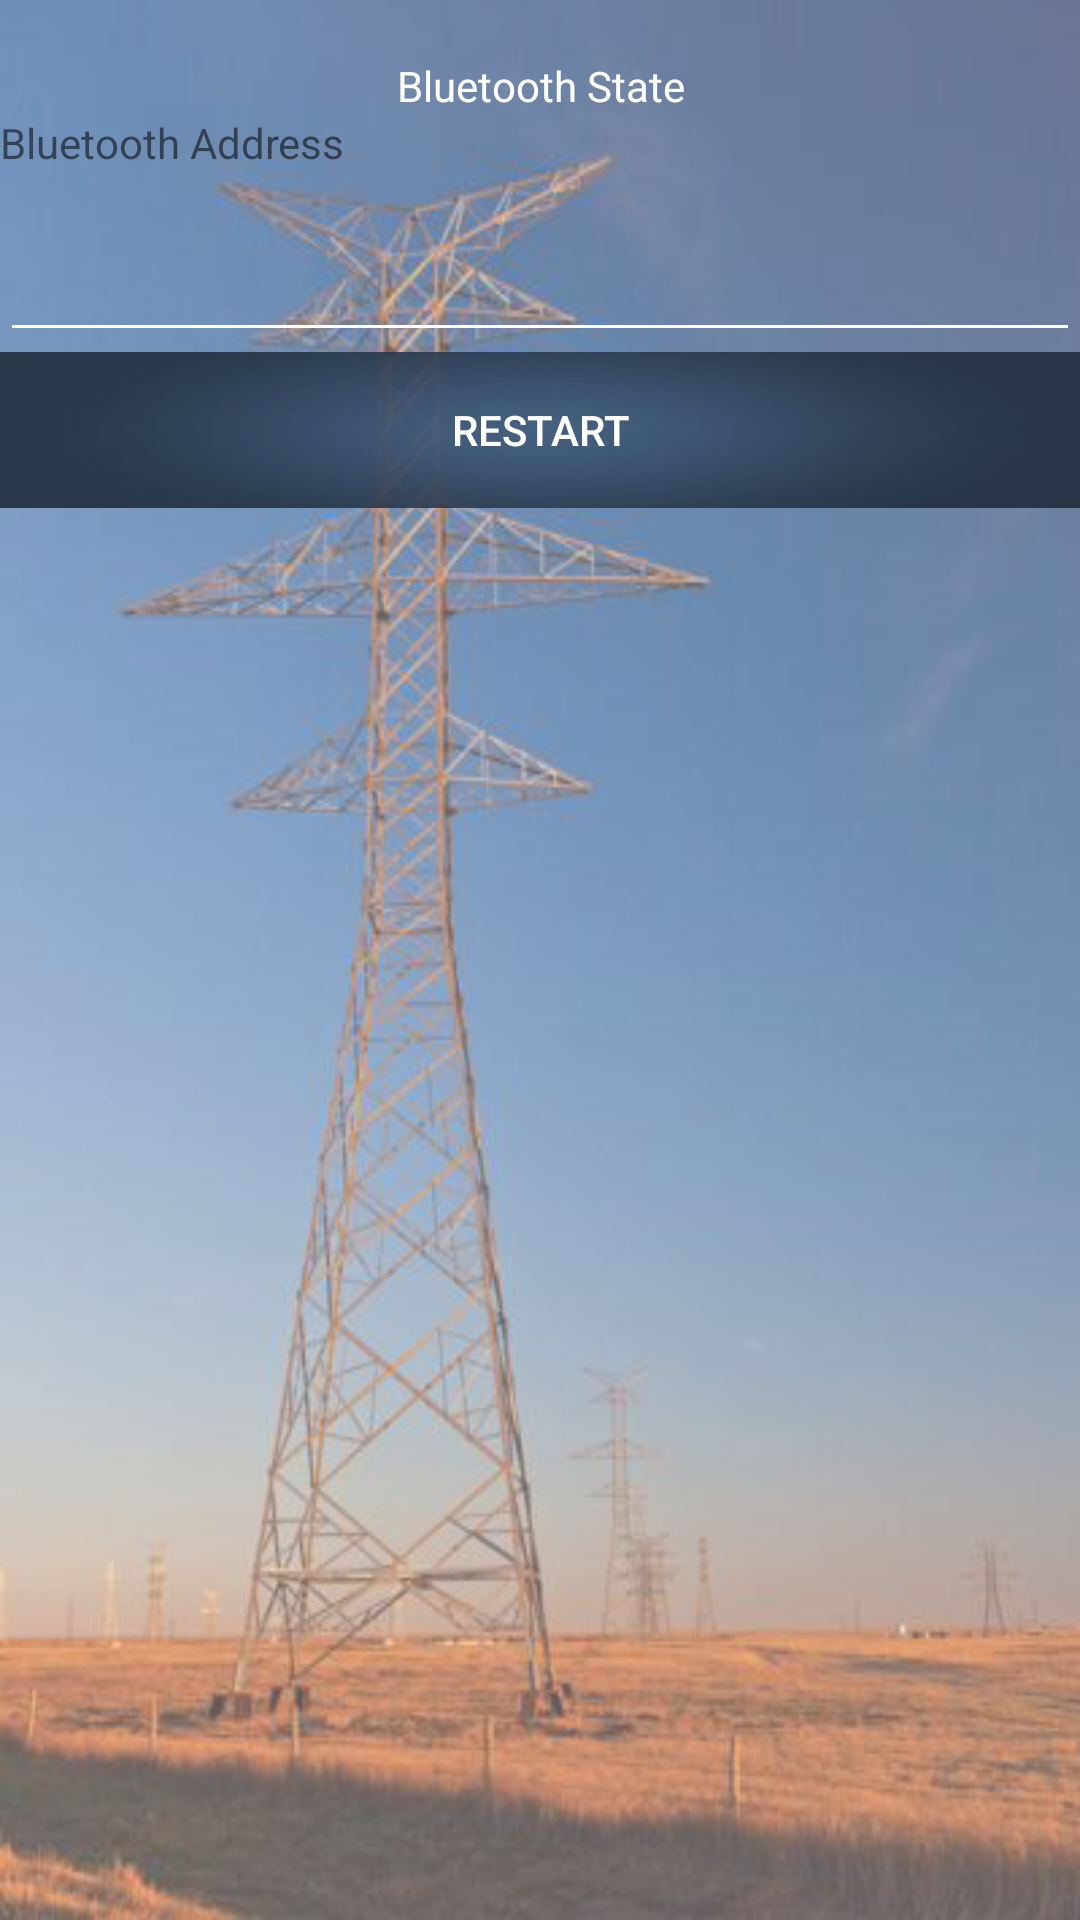

Android layout source for this screen:
<!-- AndroidManifest.xml: application theme AppTheme -->
<!-- res/layout/settings.xml -->
<?xml version="1.0" encoding="utf-8"?>
<LinearLayout xmlns:android="http://schemas.android.com/apk/res/android"
    android:layout_width="match_parent"
    android:layout_height="match_parent"
    android:background="@drawable/pole1"
    android:orientation="vertical"
   >
    <TextView
        android:layout_width="wrap_content"
        android:layout_height="wrap_content"    />
     <TextView 
    android:id="@+id/bluetoothstate" 
    android:layout_width="fill_parent"
         android:text="Bluetooth State"
         android:gravity="center"
         android:textColor="#FFFFFF"
    android:layout_height="wrap_content" 
    />
    <TextView
        android:layout_width="wrap_content"
        android:layout_height="wrap_content"
        android:text="Bluetooth Address"  />
   <TextView
		android:id="@+id/btaddTV"      
   		 android:layout_width="wrap_content"
       	 android:layout_height="wrap_content"
    />
<EditText
        android:id="@+id/bluetoothAds"
        android:layout_width="match_parent"
        android:layout_height="wrap_content"
         >
    </EditText>
<Button
    android:id="@+id/scandevice" 
    android:layout_width="fill_parent" 
    android:layout_height="52dp"
    android:background="@drawable/back12"
    android:textColor="@android:color/background_light"
    android:text="@string/btn_restart" />
    <Button
        android:id="@+id/backBtnSET"
        android:layout_width="fill_parent"
        android:layout_height="wrap_content"
        android:visibility="gone"
        android:text="   BACK   " />
    
    <ListView
         android:id="@+id/devicesfound" 
         android:layout_width="fill_parent" 
         android:layout_height="fill_parent">
    </ListView>"
</LinearLayout>
<!-- resources referenced by this layout -->
<resources>
  <!-- drawable back12: png bitmap (drawable, 33176 bytes) -->
  <!-- drawable pole1: png bitmap (drawable, 221924 bytes) -->
  <string name="btn_restart">Restart</string>
  <style name="AppTheme" parent="Theme.AppCompat.Light.DarkActionBar">
          <item name="colorControlNormal">#ffffff</item>
          <item name="colorControlActivated">@color/accent</item>
          <item name="colorControlHighlight">@color/accent</item>
          <item name="android:textViewStyle">@style/RobotoTextViewStyle</item>
          <item name="android:autoCompleteTextViewStyle">@style/RobotoAutoCompleteTextViewStyle</item>
          <item name="android:editTextStyle">@style/RobotoEditTextStyle</item>
      </style>
  <color name="accent">#ffffff</color>
  <style name="RobotoTextViewStyle" parent="android:Widget.TextView">
      </style>
  <style name="RobotoAutoCompleteTextViewStyle" parent="android:Widget.AutoCompleteTextView">
      </style>
  <style name="RobotoEditTextStyle" parent="android:Widget.EditText">
      </style>
</resources>
